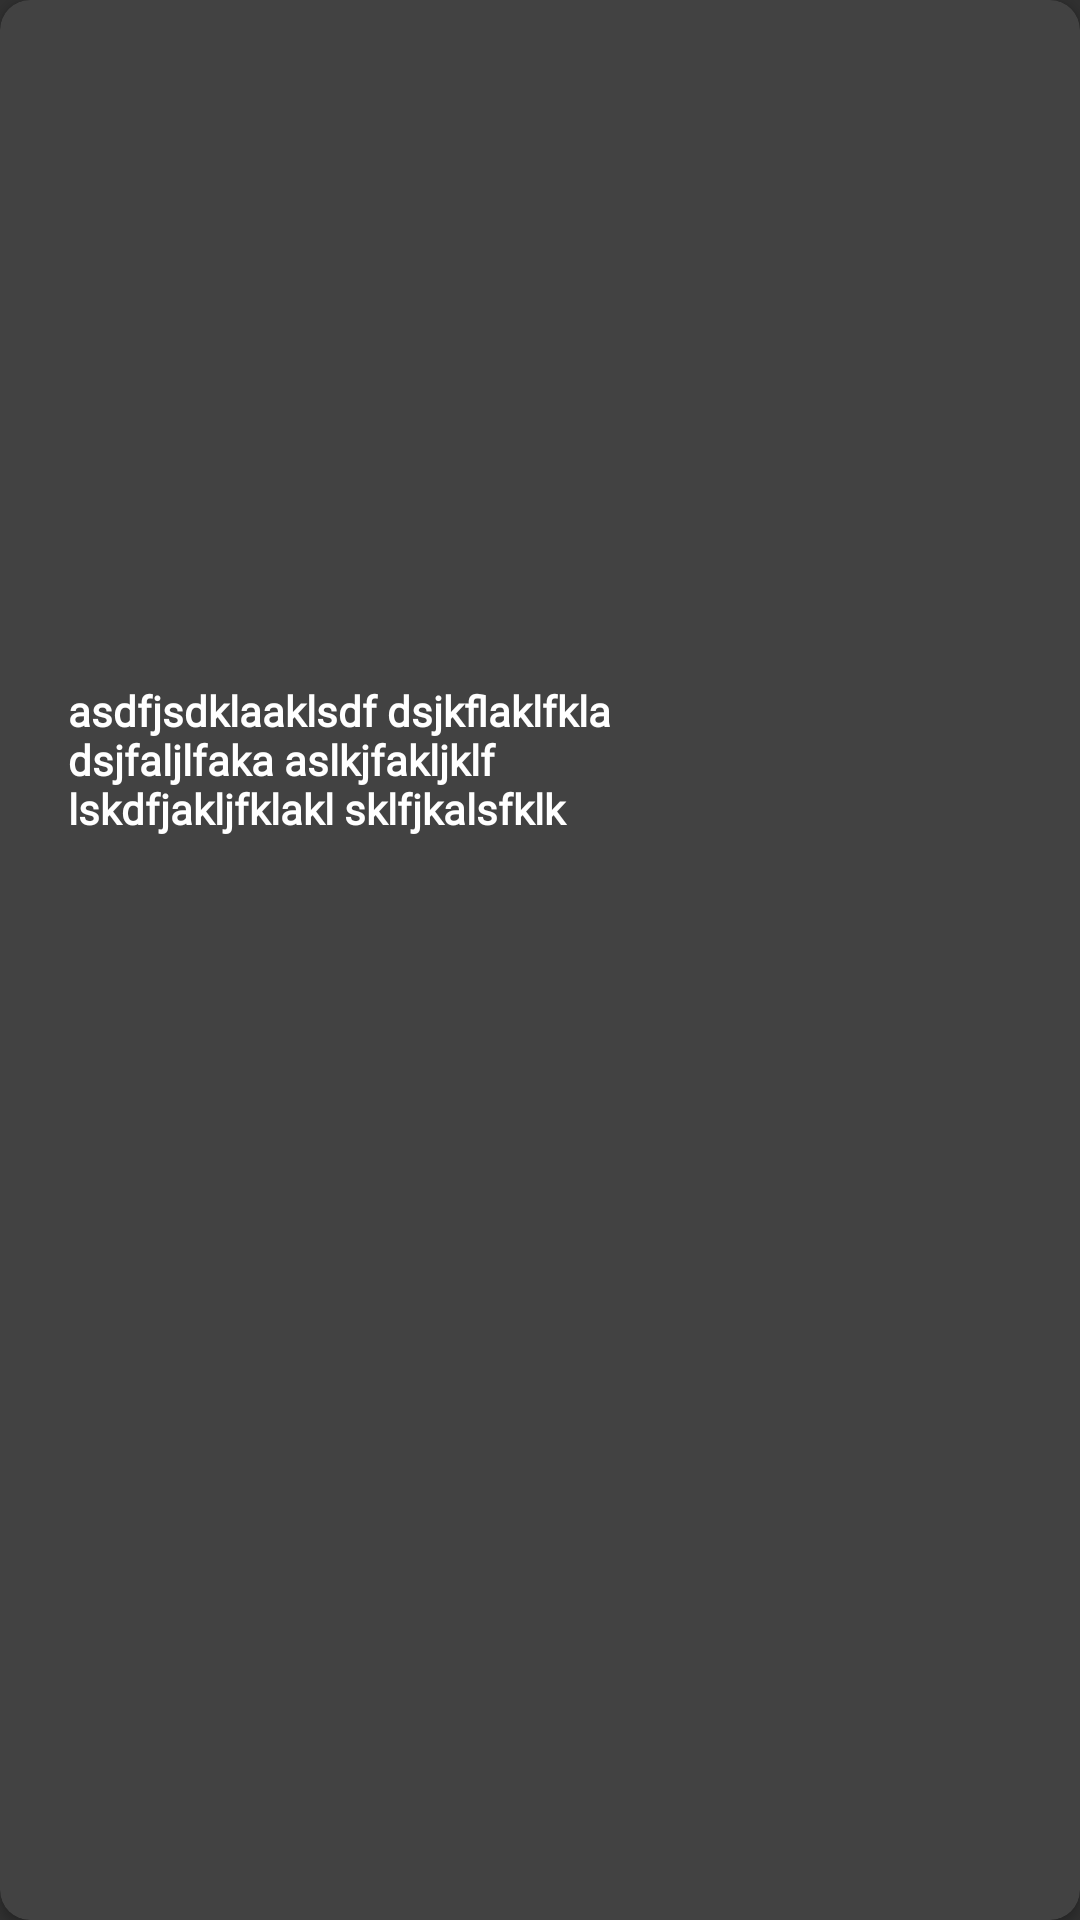

Android layout source for this screen:
<!-- AndroidManifest.xml: application theme Theme.RightNewsApp -->
<!-- res/layout/one_search_item.xml -->
<?xml version="1.0" encoding="utf-8"?>
<androidx.cardview.widget.CardView xmlns:android="http://schemas.android.com/apk/res/android"
    xmlns:app="http://schemas.android.com/apk/res-auto"
    xmlns:tools="http://schemas.android.com/tools"
    android:id="@+id/card"
    android:layout_width="389dp"
    android:layout_height="300dp"
    android:layout_marginLeft="10dp"
    android:layout_marginTop="10dp"
    android:layout_marginBottom="10dp"
    app:cardCornerRadius="10dp">

    <ImageView
        android:id="@+id/imageView"
        android:layout_width="match_parent"
        android:layout_height="300dp"
        android:scaleType="centerCrop"
        app:layout_constraintEnd_toEndOf="parent"
        app:layout_constraintStart_toStartOf="parent"
        app:layout_constraintTop_toTopOf="parent"
        tools:srcCompat="@tools:sample/avatars" />

    <androidx.constraintlayout.widget.ConstraintLayout
        android:layout_width="match_parent"
        android:layout_height="300dp">

        <TextView
            android:id="@+id/textView3"
            android:layout_width="200dp"
            android:layout_height="wrap_content"
            android:fontFamily="@font/bold"
            android:text="asdfjsdklaaklsdf dsjkflaklfkla dsjfaljlfaka aslkjfakljklf lskdfjakljfklakl sklfjkalsfklk"
            android:textColor="#FFFFFF"
            android:textStyle="bold"
            app:layout_constraintBottom_toBottomOf="parent"
            app:layout_constraintEnd_toStartOf="@+id/btsearchsave"
            app:layout_constraintHorizontal_bias="0.277"
            app:layout_constraintStart_toStartOf="parent"
            app:layout_constraintTop_toTopOf="parent"
            app:layout_constraintVertical_bias="0.915" />

        <Button
            android:id="@+id/btsearchsave"
            android:layout_width="50dp"
            android:layout_height="50dp"
            android:layout_marginTop="228dp"
            android:background="@drawable/save"
            android:backgroundTint="#FFFFFF"
            app:layout_constraintEnd_toEndOf="parent"
            app:layout_constraintHorizontal_bias="0.908"
            app:layout_constraintStart_toStartOf="parent"
            app:layout_constraintTop_toTopOf="parent" />

        <Button
            android:id="@+id/btdeletesearch"
            android:layout_width="50dp"
            android:layout_height="50dp"
            android:layout_marginTop="164dp"
            android:background="@drawable/delete"
            android:backgroundTint="#FFFFFF"
            app:layout_constraintEnd_toEndOf="parent"
            app:layout_constraintHorizontal_bias="0.908"
            app:layout_constraintStart_toStartOf="parent"
            app:layout_constraintTop_toTopOf="parent" />

    </androidx.constraintlayout.widget.ConstraintLayout>

</androidx.cardview.widget.CardView>
<!-- resources referenced by this layout -->
<resources>
  <style name="Theme.RightNewsApp" parent="Theme.AppCompat.NoActionBar">
          
          <item name="colorPrimary">@color/purple_500</item>
          <item name="colorPrimaryVariant">@color/purple_700</item>
          <item name="colorOnPrimary">@color/white</item>
          
          <item name="colorSecondary">@color/teal_200</item>
          <item name="colorSecondaryVariant">@color/teal_700</item>
          <item name="colorOnSecondary">@color/black</item>
          
          <item name="android:statusBarColor">?attr/colorPrimaryVariant</item>
          
      </style>
  <color name="purple_500">#F4F4F4</color>
  <color name="purple_700">#000000</color>
  <color name="white">#FFFFFFFF</color>
  <color name="teal_200">#FF03DAC5</color>
  <color name="teal_700">#FF018786</color>
  <color name="black">#FF000000</color>
</resources>
